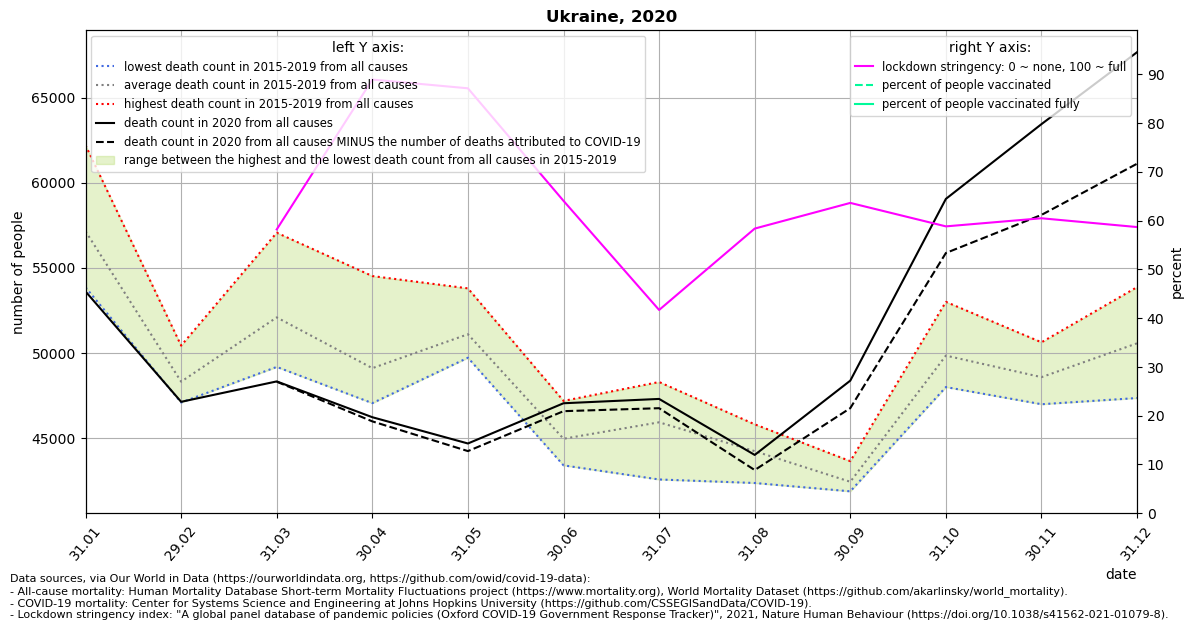

The table this chart was drawn from, first rows:
location, date, time, time_unit, deaths_2010_all_ages, deaths_2011_all_ages, deaths_2012_all_ages, deaths_2013_all_ages, deaths_2014_all_ages, deaths_2015_all_ages, deaths_2016_all_ages, deaths_2017_all_ages, deaths_2018_all_ages, deaths_2019_all_ages, deaths_2020_all_ages, deaths_2021_all_ages, new_deaths, stringency_index, people_vaccinated, people_fully_vaccinated, population, people_vaccinated_percent, people_fully_vaccinated_percent, deaths_min
Ukraine, 2020-01-31, 1, monthly, , , , , , 55287, 56236, 58151, 53851, 62196, 53610, 57721, , , , , , , , 53851
Ukraine, 2020-02-29, 2, monthly, , , , , , 50428, 48796, 47356, 47088, 47891, 47128, 51391, , , , , , , , 47088
Ukraine, 2020-03-31, 3, monthly, , , , , , 57059, 50367, 49737, 54088, 49177, 48326, , 17.0, 58.17, , , 43733759, , , 49177
Ukraine, 2020-04-30, 4, monthly, , , , , , 54514, 47510, 47050, 48567, 47879, 46223, , 244.0, 88.89, , , 43733759, , , 47050
Ukraine, 2020-05-31, 5, monthly, , , , , , 50070, 49717, 51274, 50627, 53791, 44680, , 447.0, 87.1, , , 43733759, , , 49717
Ukraine, 2020-06-30, 6, monthly, , , , , , 45851, 47181, 44565, 43796, 43396, 47043, , 465.0, 64.03, , , 43733759, , , 43396
Ukraine, 2020-07-31, 7, monthly, , , , , , 48291, 44485, 42566, 46350, 47930, 47297, , 544.0, 41.67, , , 43733759, , , 42566
Ukraine, 2020-08-31, 8, monthly, , , , , , 42867, 44871, 45806, 45245, 42359, 44008, , 888.0, 58.35, , , 43733759, , , 42359
Ukraine, 2020-09-30, 9, monthly, , , , , , 43642, 42760, 41966, 41870, 41914, 48372, , 1616, 63.61, , , 43733759, , , 41870
Ukraine, 2020-10-31, 10, monthly, , , , , , 48919, 47994, 49054, 52999, 50245, 59047, , 3178, 58.8, , , 43733759, , , 47994
Ukraine, 2020-11-30, 11, monthly, , , , , , 47087, 49849, 48332, 50623, 46986, 63438, , 5332, 60.46, , , 43733759, , , 46986
Ukraine, 2020-12-31, 12, monthly, , , , , , 50780, 53865, 48266, 52561, 47350, 67663, , 6550, 58.66, , , 43733759, , , 47350
